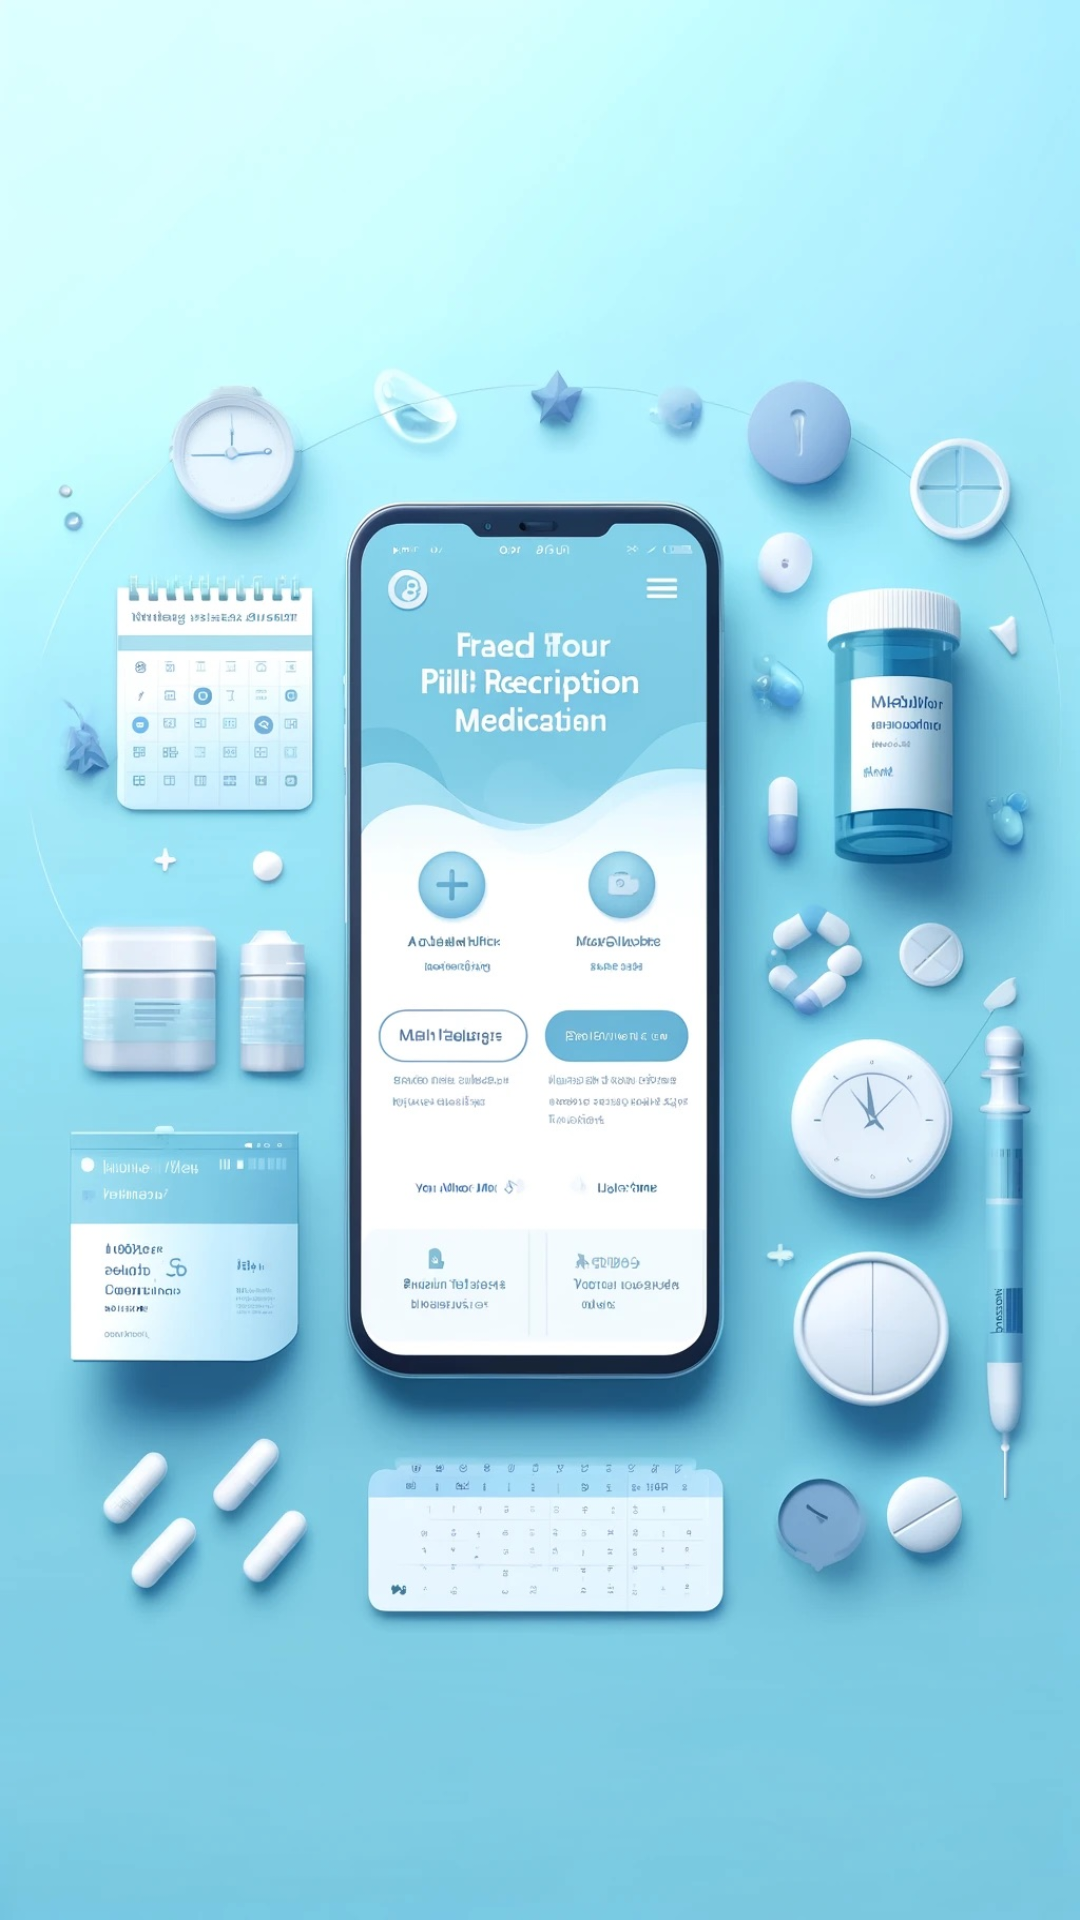

The Android layout XML behind this screen, and the referenced resources:
<!-- AndroidManifest.xml: application theme Theme.PillMate -->
<!-- res/layout/activity_main.xml -->
<?xml version="1.0" encoding="utf-8"?>
<RelativeLayout xmlns:android="http://schemas.android.com/apk/res/android"
    xmlns:tools="http://schemas.android.com/tools"
    android:layout_width="match_parent"
    android:layout_height="match_parent"
    android:background="@drawable/background_image"
    tools:context=".MainActivity">

    <ListView
        android:id="@+id/medicine_list_view"
        android:layout_width="match_parent"
        android:layout_height="match_parent"
        android:dividerHeight="1dp"
        android:layout_above="@+id/text_container"
        android:layout_marginBottom="16dp"/>

    <RelativeLayout
        android:id="@+id/text_container"
        android:layout_width="match_parent"
        android:layout_height="wrap_content"
        android:layout_alignParentBottom="true"
        android:layout_centerHorizontal="true"
        android:layout_marginBottom="16dp">

        <TextView
            android:id="@+id/empty_message"
            android:layout_width="wrap_content"
            android:layout_height="wrap_content"
            android:layout_centerHorizontal="true"
            android:text="@string/empty_message"
            android:textSize="18sp"
            android:textColor="@color/purple_700"
            android:layout_marginBottom="16dp"
            android:visibility="gone"/> 

        <Button
            android:id="@+id/add_medicine_button"
            android:layout_width="60dp"
            android:layout_height="60dp"
            android:layout_centerHorizontal="true"
            android:layout_marginTop="25dp"
            android:background="@drawable/plus_sign"
            android:contentDescription="@string/add_medicine"
            android:elevation="4dp"
            android:foreground="?attr/selectableItemBackgroundBorderless" />
    </RelativeLayout>

</RelativeLayout>
<!-- resources referenced by this layout -->
<resources>
  <color name="purple_700">#FF3700B3</color>
  <!-- drawable background_image: jpeg bitmap (drawable, 205438 bytes) -->
  <string name="add_medicine">Add Medicine</string>
  <string name="empty_message">Press the plus button to add medicines!</string>
  <style name="Theme.PillMate" parent="Theme.AppCompat.Light.NoActionBar">
          <item name="android:windowBackground">@drawable/background_image</item>
      </style>
</resources>
